Image classification data set "Dataset" (navya28-S2005/DragonFruit on GitHub). Class labels (2): ripe dragon fruit, unripe dragon fruit.

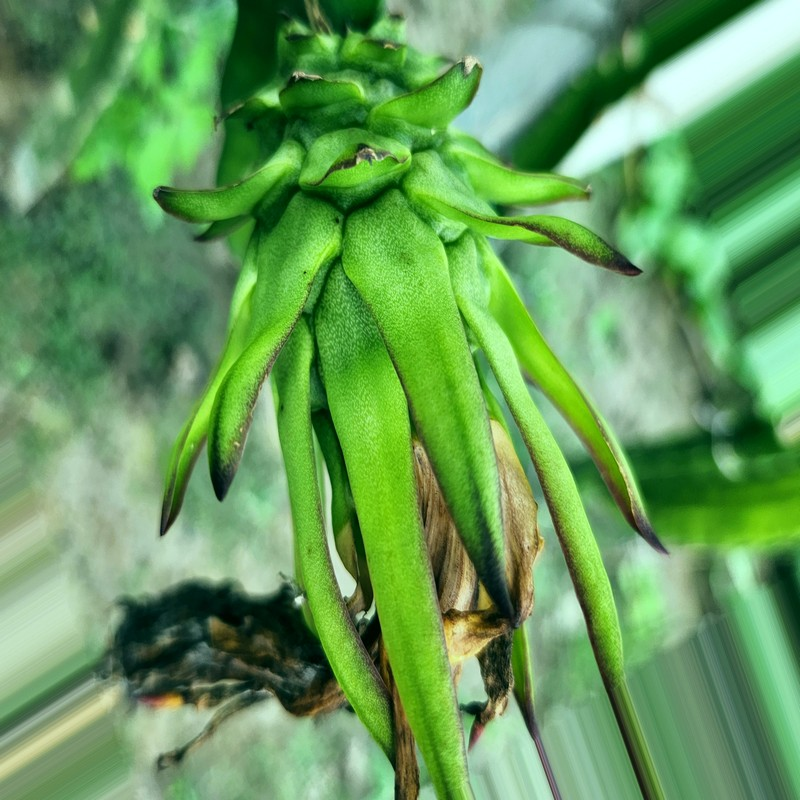
Label: unripe dragon fruit

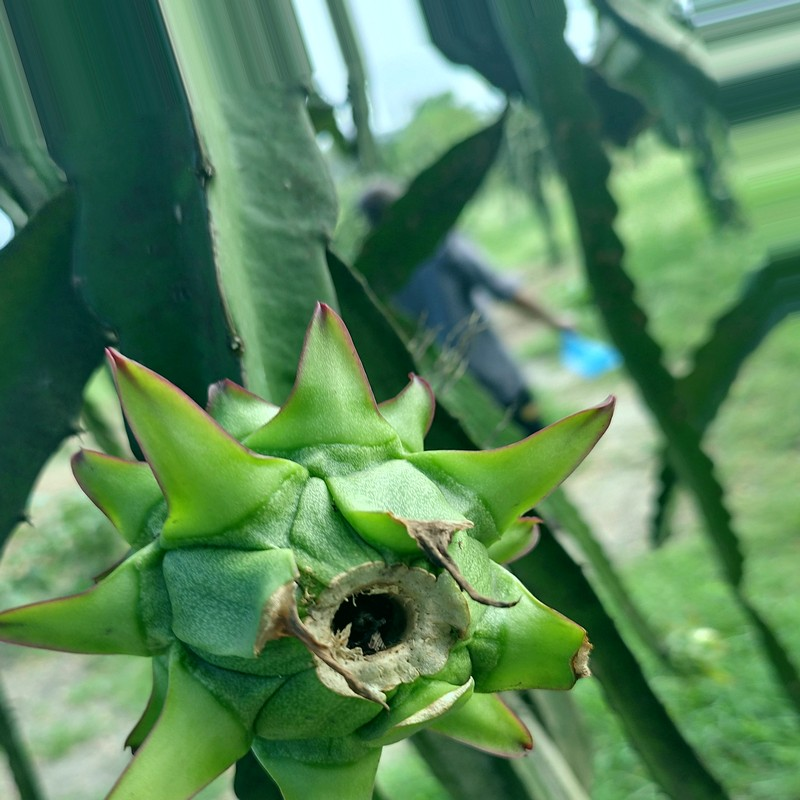
Label: unripe dragon fruit

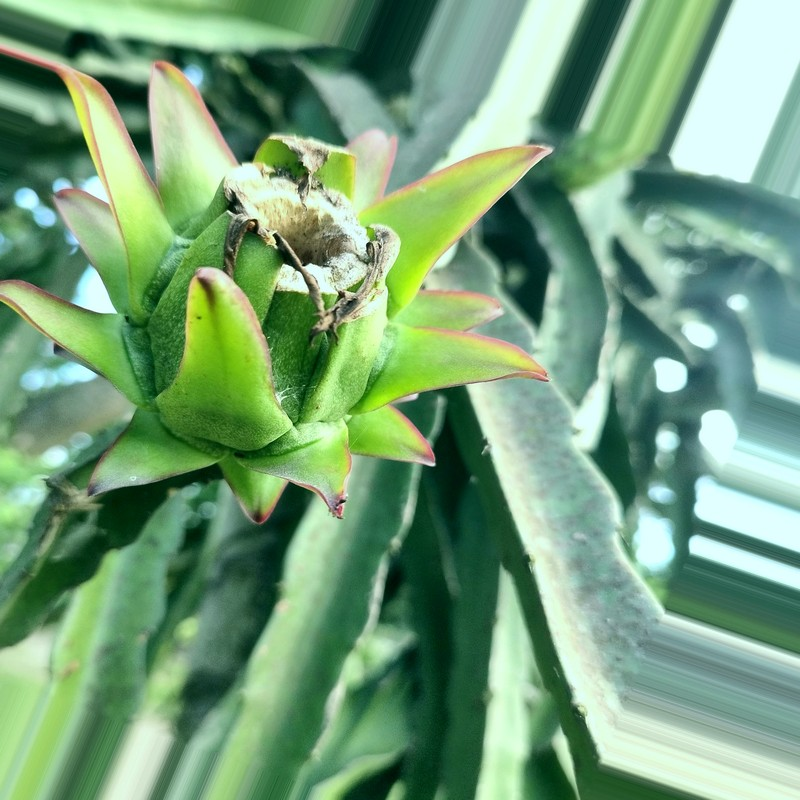
Label: unripe dragon fruit

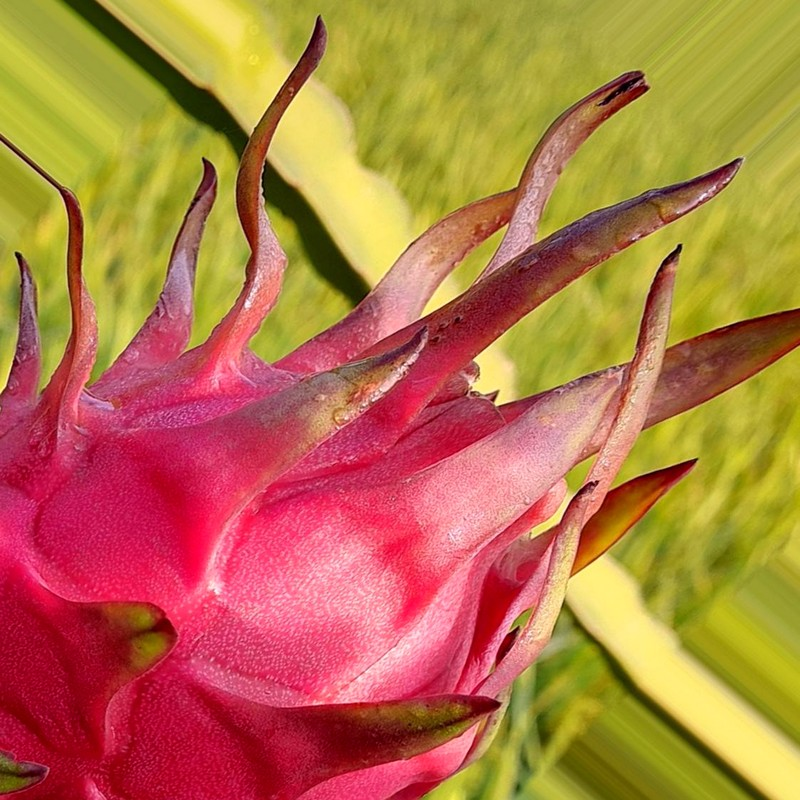
Label: ripe dragon fruit

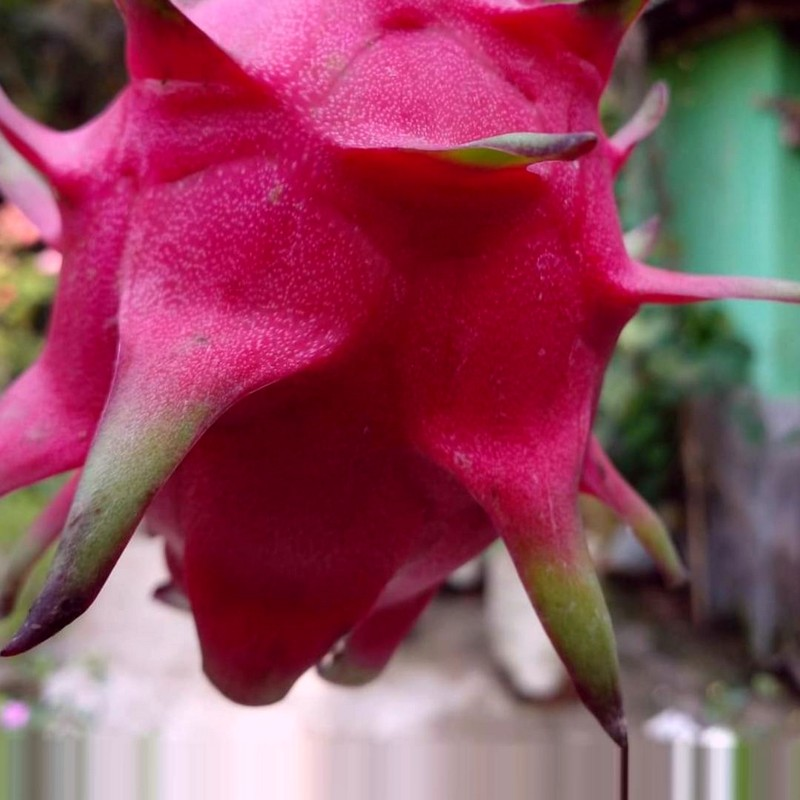
Label: ripe dragon fruit

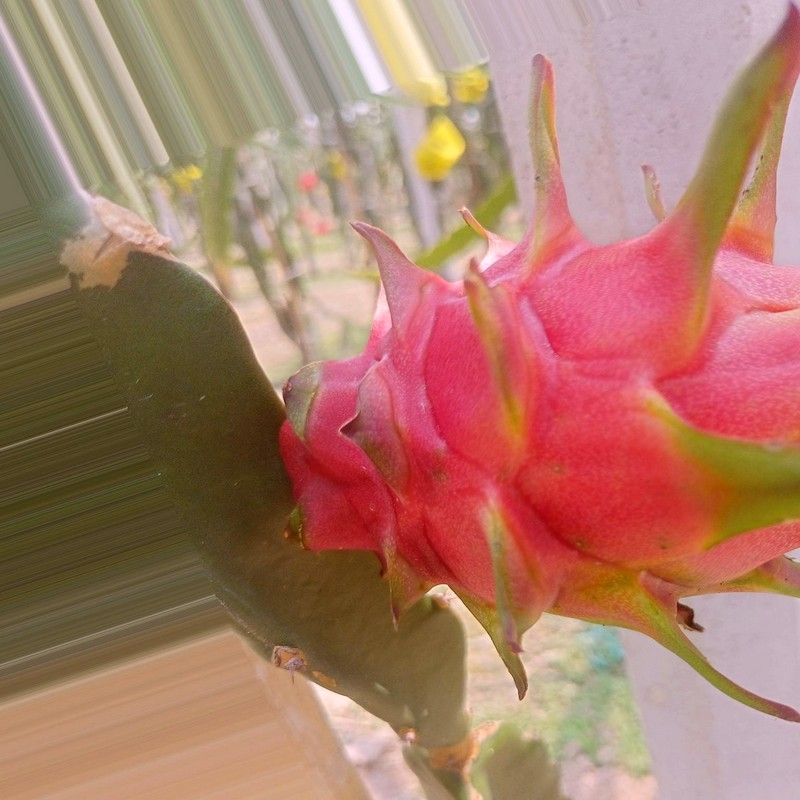
Label: ripe dragon fruit
